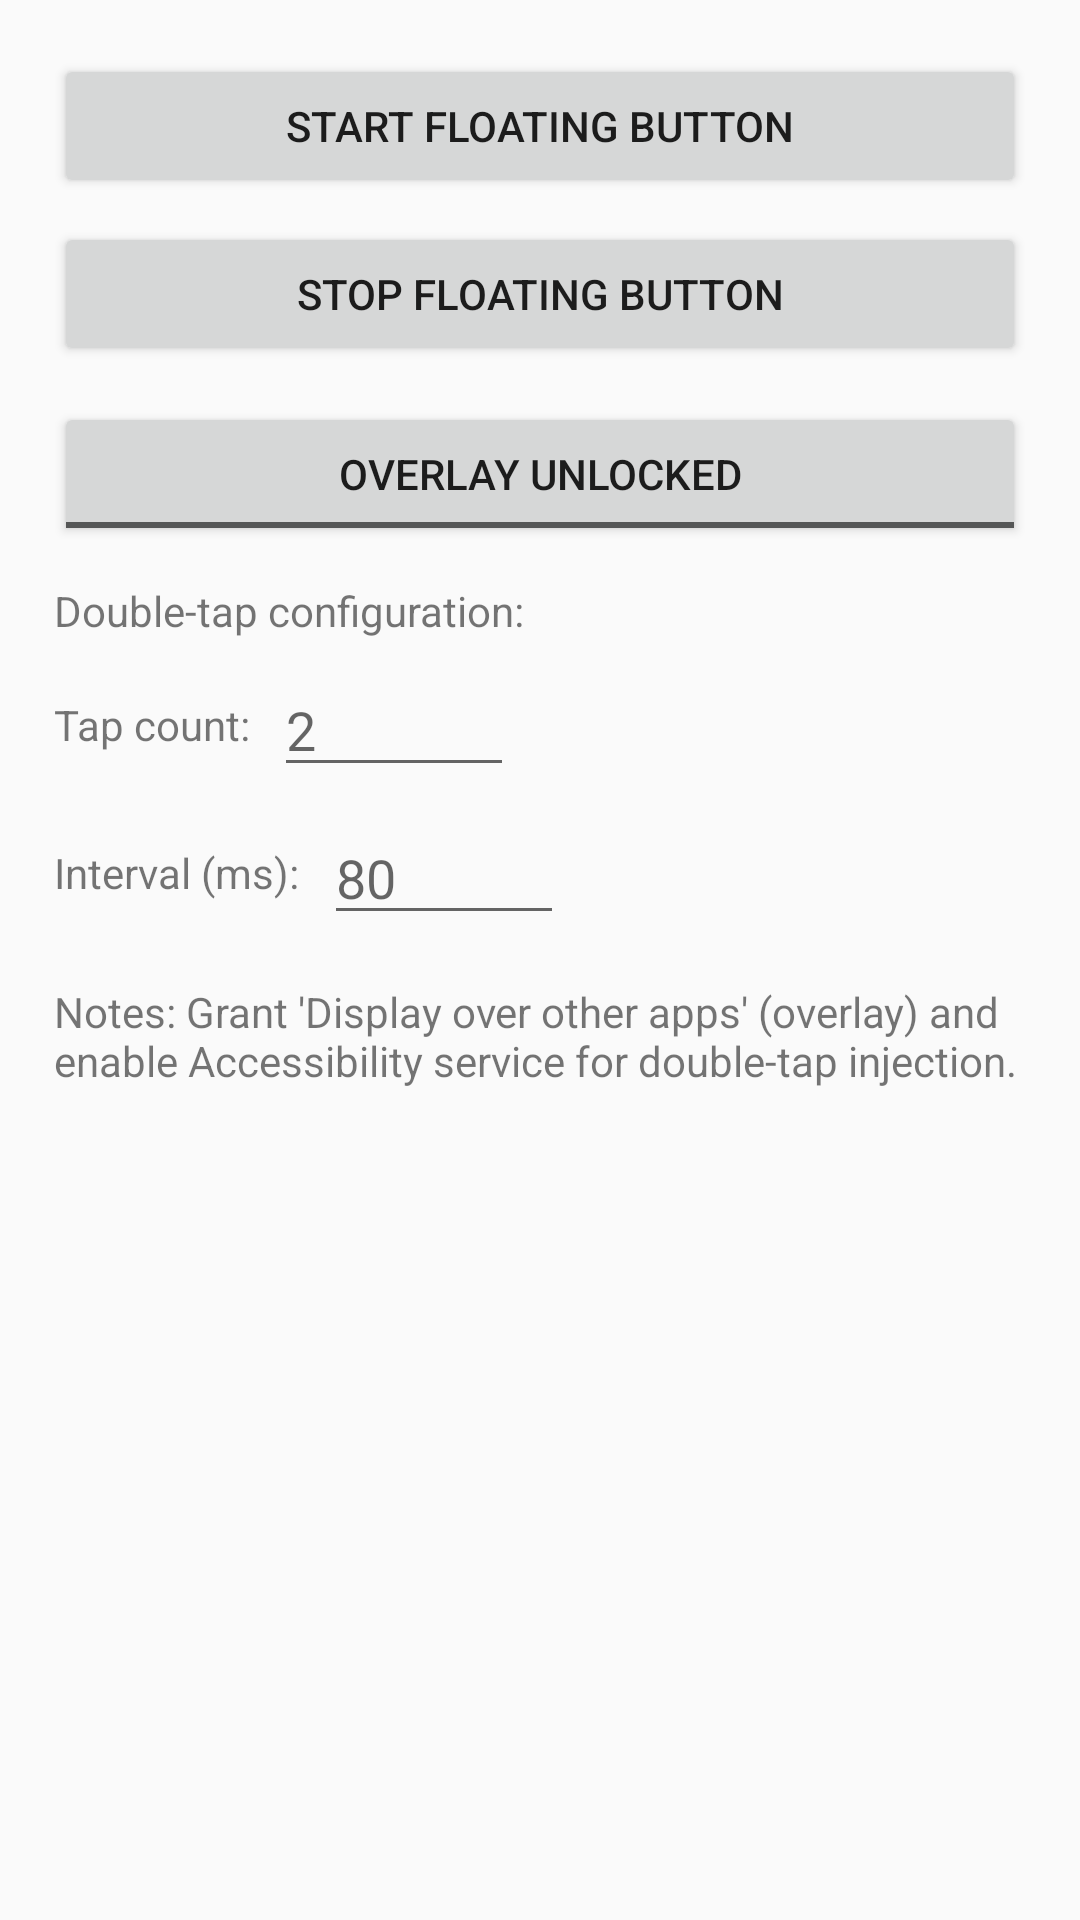

Write the Android layout XML for this screen, with the resource values it uses.
<!-- AndroidManifest.xml: application theme Theme.FloatingDoubleTap -->
<!-- res/layout/activity_main.xml -->
<?xml version="1.0" encoding="utf-8"?>
<ScrollView xmlns:android="http://schemas.android.com/apk/res/android"
    android:layout_width="match_parent"
    android:layout_height="match_parent"
    android:padding="18dp">

    <LinearLayout
        android:orientation="vertical"
        android:layout_width="match_parent"
        android:layout_height="wrap_content">

        <Button
            android:id="@+id/btn_start"
            android:layout_width="match_parent"
            android:layout_height="wrap_content"
            android:text="Start floating button" />

        <Button
            android:id="@+id/btn_stop"
            android:layout_marginTop="8dp"
            android:layout_width="match_parent"
            android:layout_height="wrap_content"
            android:text="Stop floating button" />

        <ToggleButton
            android:id="@+id/toggle_lock"
            android:layout_marginTop="12dp"
            android:layout_width="match_parent"
            android:layout_height="wrap_content"
            android:textOn="Overlay locked"
            android:textOff="Overlay unlocked" />

        <TextView
            android:layout_marginTop="12dp"
            android:layout_width="match_parent"
            android:layout_height="wrap_content"
            android:text="Double-tap configuration:" />

        <LinearLayout
            android:layout_marginTop="8dp"
            android:orientation="horizontal"
            android:layout_width="match_parent"
            android:layout_height="wrap_content">

            <TextView
                android:layout_width="wrap_content"
                android:layout_height="wrap_content"
                android:layout_gravity="center_vertical"
                android:text="Tap count:" />

            <EditText
                android:id="@+id/et_tap_count"
                android:layout_marginStart="8dp"
                android:inputType="number"
                android:layout_width="80dp"
                android:layout_height="wrap_content"
                android:hint="2" />
        </LinearLayout>

        <LinearLayout
            android:layout_marginTop="8dp"
            android:orientation="horizontal"
            android:layout_width="match_parent"
            android:layout_height="wrap_content">

            <TextView
                android:layout_width="wrap_content"
                android:layout_height="wrap_content"
                android:layout_gravity="center_vertical"
                android:text="Interval (ms):" />

            <EditText
                android:id="@+id/et_tap_interval"
                android:layout_marginStart="8dp"
                android:inputType="number"
                android:layout_width="80dp"
                android:layout_height="wrap_content"
                android:hint="80" />
        </LinearLayout>

        <TextView
            android:layout_marginTop="16dp"
            android:layout_width="match_parent"
            android:layout_height="wrap_content"
            android:text="Notes: Grant 'Display over other apps' (overlay) and enable Accessibility service for double-tap injection." />
    </LinearLayout>
</ScrollView>
<!-- resources referenced by this layout -->
<resources>
  <style name="Theme.FloatingDoubleTap" parent="Theme.AppCompat.Light.NoActionBar">
          
      </style>
</resources>
